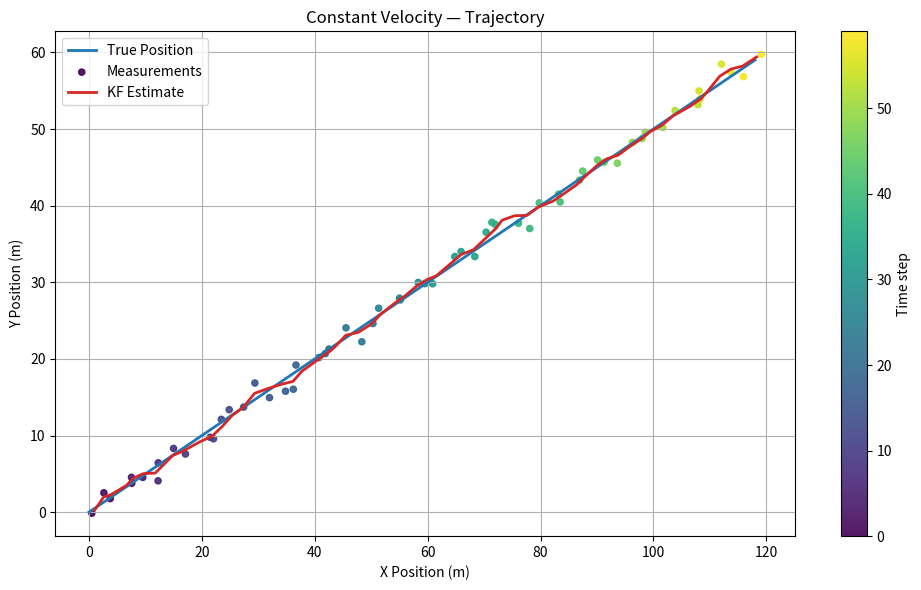
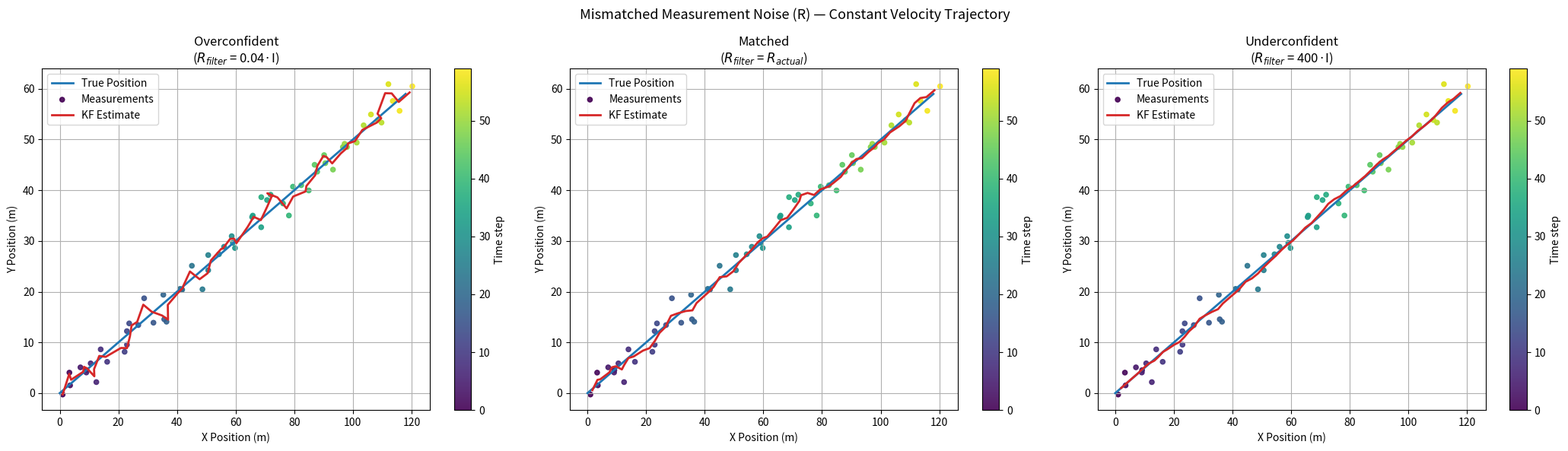
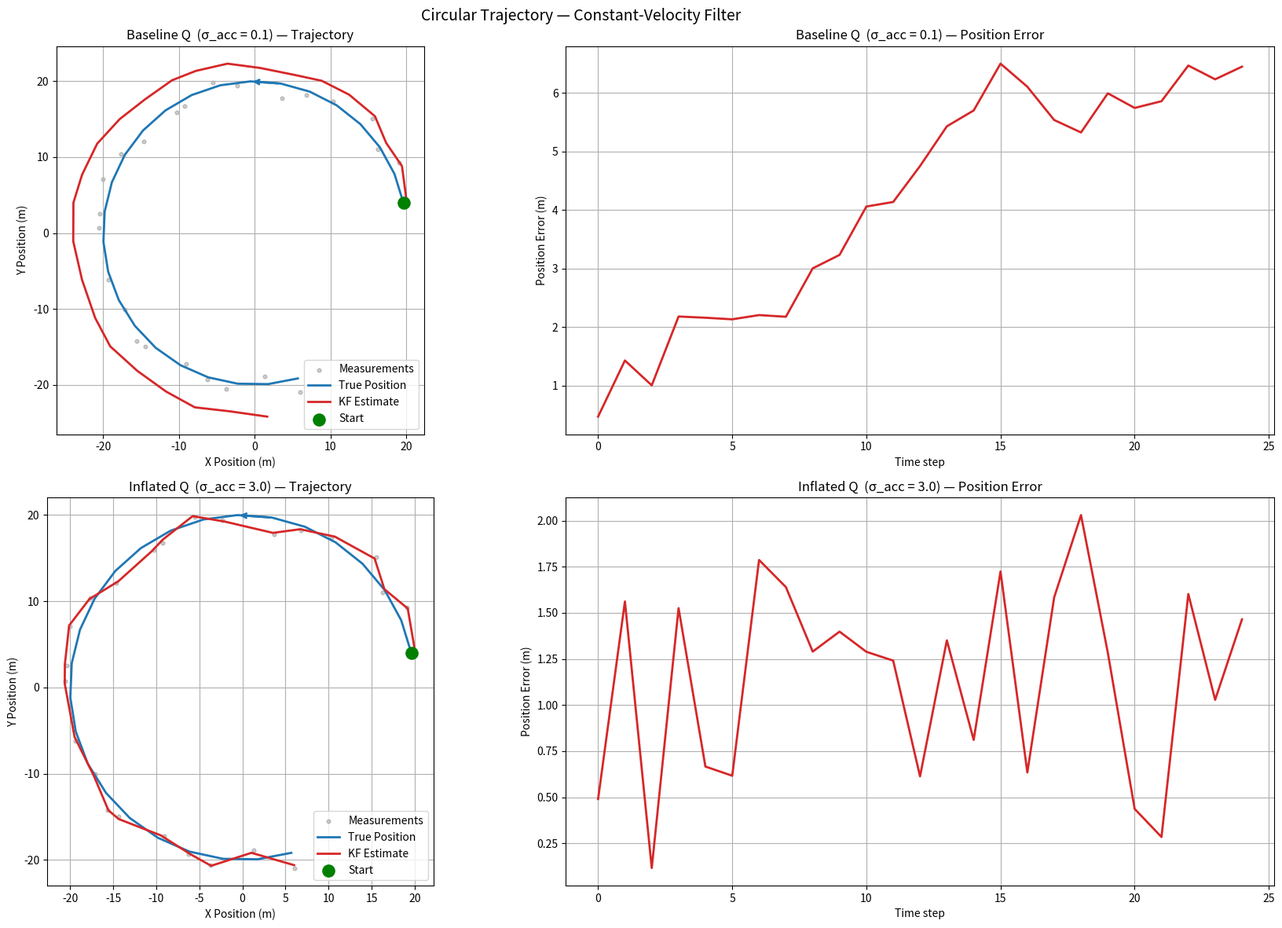
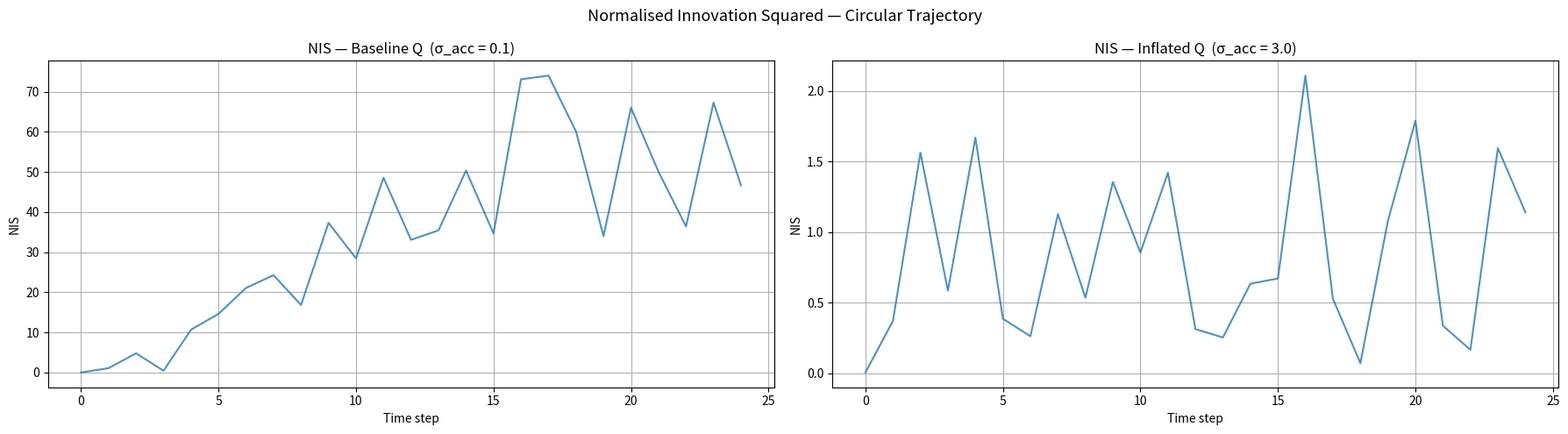
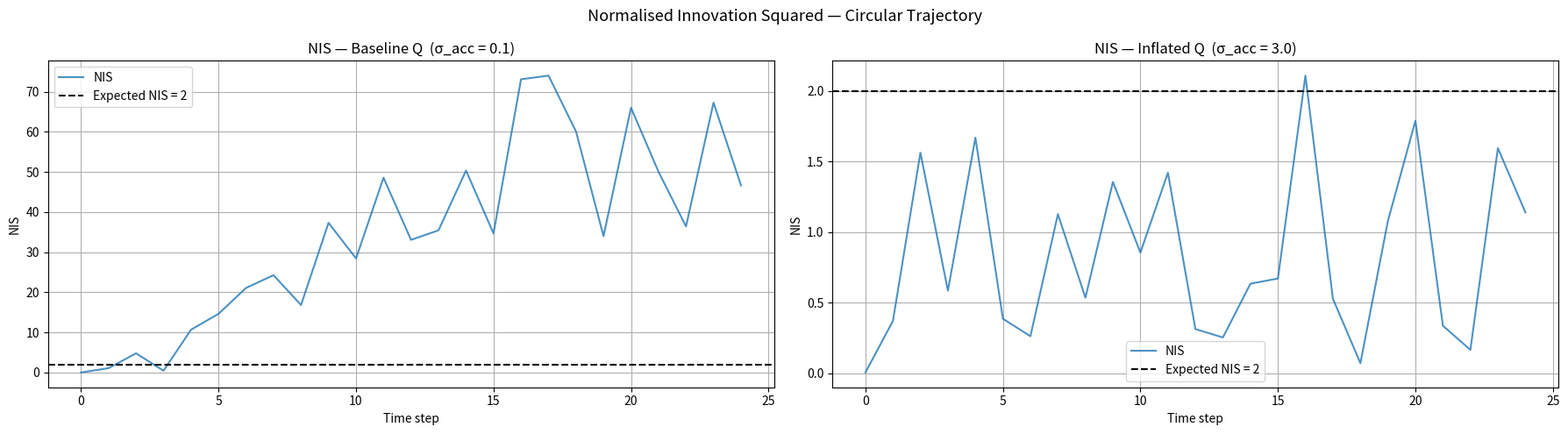

The script that saved these images, in order:
import numpy as np
import matplotlib.pyplot as plt

# Core Kalman filter functions — from kalman_filter.ipynb

def predict(x, P, F, Q):
    x_pred = F @ x
    P_pred = F @ P @ F.T + Q
    return x_pred, P_pred

def update(x_pred, P_pred, z, H, R):
    y = z - H @ x_pred
    S = H @ P_pred @ H.T + R
    K = P_pred @ H.T @ np.linalg.inv(S)
    x_upd = x_pred + K @ y
    I = np.eye(P_pred.shape[0])
    P_upd = (I - K @ H) @ P_pred
    return x_upd, P_upd, y, S

def kalman_filter(true_states, x, P, F, Q, H, R):
    x = x.copy()
    P = P.copy()

    true_positions = []
    measurements = []
    estimates = []
    covariances = []
    predictions = []
    prediction_covariances = []
    nis_log = []
    S_trace_log = []
    S_model_trace_log = []

    for k in range(len(true_states)):
        true_state = true_states[k]
        true_pos = H @ true_state

        noise_std = np.sqrt(R[0, 0])
        z = true_pos + np.random.normal(0, noise_std, size=2)

        x_pred, P_pred = predict(x, P, F, Q)
        predictions.append(x_pred)
        prediction_covariances.append(P_pred)
        x, P, y, S = update(x_pred, P_pred, z, H, R)
        S_model_trace_log.append(np.trace(H @ P_pred @ H.T))
        S_trace_log.append(np.trace(S))

        y = np.atleast_2d(y).reshape(-1, 1)
        nis = (y.T @ np.linalg.solve(S, y)).item()
        nis_log.append(nis)

        true_positions.append(true_pos)
        measurements.append(z)
        estimates.append([x[0], x[2]])
        covariances.append(P)

    return (
        np.array(true_positions), np.array(measurements), np.array(estimates),
        np.array(covariances), np.array(predictions), np.array(prediction_covariances),
        np.array(nis_log), np.array(S_trace_log), np.array(S_model_trace_log)
    )

def kalman_filter_mismatched_R(true_states, x, P, F, Q, H, R_sim, R_filter):
    """Run KF where noise used to generate measurements (R_sim) differs from
    what the filter assumes (R_filter)."""
    x = x.copy()
    P = P.copy()

    true_positions = []
    measurements = []
    estimates = []
    covariances = []
    nis_log = []

    for k in range(len(true_states)):
        true_state = true_states[k]
        true_pos = H @ true_state

        noise_std = np.sqrt(R_sim[0, 0])
        z = true_pos + np.random.normal(0, noise_std, size=2)

        x_pred, P_pred = predict(x, P, F, Q)
        x, P, y, S = update(x_pred, P_pred, z, H, R_filter)

        y = np.atleast_2d(y).reshape(-1, 1)
        nis = (y.T @ np.linalg.solve(S, y)).item()
        nis_log.append(nis)

        true_positions.append(true_pos)
        measurements.append(z)
        estimates.append([x[0], x[2]])
        covariances.append(P)

    return (
        np.array(true_positions), np.array(measurements),
        np.array(estimates), np.array(covariances), np.array(nis_log)
    )

# Trajectory generators — from kalman_filter.ipynb

def constant_velocity_true_position(num_steps, dt, v_x, v_y):
    true_states = []
    for k in range(num_steps):
        t = k * dt
        px = v_x * t
        py = v_y * t
        true_states.append(np.array([px, v_x, py, v_y]))
    return np.array(true_states)

def circular_true_position(num_steps, dt, radius, omega):
    """Uniform circular motion: px = R·cos(ω·t), py = R·sin(ω·t).
    The CV model cannot represent sustained turning, so this is a genuine
    structural limitation rather than a tuning problem."""
    true_states = []
    t = 0.0
    for _ in range(num_steps):
        t += dt
        px =  radius * np.cos(omega * t)
        vx = -radius * omega * np.sin(omega * t)
        py =  radius * np.sin(omega * t)
        vy =  radius * omega * np.cos(omega * t)
        true_states.append(np.array([px, vx, py, vy]))
    return np.array(true_states)

# Baseline parameters

dt = 1.0
num_steps = 60

# Velocities
v_x, v_y = 2.0, 1.0

# Initial state (start exactly on truth for constant-velocity scenarios)
x0 = np.array([0.0, v_x, 0.0, v_y])

# Initial covariance — moderate uncertainty
P0 = np.diag([1.0, 1.0, 1.0, 1.0])

# Process model — constant velocity
F = np.array([[1, dt, 0,  0 ],
              [0,  1, 0,  0 ],
              [0,  0, 1, dt ],
              [0,  0, 0,  1 ]])

# Process noise — sigma_acc = 0.1 m/s^2
sigma_acc = 0.1
q = sigma_acc ** 2
Q = np.array([[dt**4/4, dt**3/2,       0,       0],
              [dt**3/2,   dt**2,       0,       0],
              [      0,       0, dt**4/4, dt**3/2],
              [      0,       0, dt**3/2,   dt**2]]) * q

# Measurement matrix — observe position only
H = np.array([[1, 0, 0, 0],
              [0, 0, 1, 0]])

# Measurement noise — 1 m std
R = np.diag([1.0, 1.0])

np.random.seed(42)
true_states_cv = constant_velocity_true_position(num_steps, dt, v_x, v_y)

true_pos_cv, meas_cv, est_cv, cov_cv, pred_cv, pred_cov_cv, nis_cv, _, _ = kalman_filter(
    true_states_cv, x0, P0, F, Q, H, R
)

time_idx = np.arange(len(meas_cv))

# Trajectory
fig, ax = plt.subplots(figsize=(10, 6))
ax.plot(true_pos_cv[:, 0], true_pos_cv[:, 1],
        color='tab:blue', linewidth=2, label='True Position')
sc = ax.scatter(meas_cv[:, 0], meas_cv[:, 1],
                c=time_idx, cmap='viridis', s=20, alpha=0.9, label='Measurements')
ax.plot(est_cv[:, 0], est_cv[:, 1],
        color='tab:red', linewidth=2, label='KF Estimate')
cbar = fig.colorbar(sc, ax=ax)
cbar.set_label('Time step')
ax.set_title('Constant Velocity — Trajectory')
ax.set_xlabel('X Position (m)')
ax.set_ylabel('Y Position (m)')
ax.grid(True)
ax.autoscale()
ax.legend()
plt.tight_layout()
plt.show()

rmse_cv = np.sqrt(np.mean(np.sum((est_cv - true_pos_cv) ** 2, axis=1)))
print(f'RMSE: {rmse_cv:.4f} m')
print(f'Mean NIS: {np.mean(nis_cv):.3f}  (expected ≈ {H.shape[0]})')

R_actual       = np.diag([4.0,   4.0  ])
R_overconfident = np.diag([0.04,  0.04 ])
R_matched       = np.diag([4.0,   4.0  ])
R_underconfident = np.diag([400.0, 400.0])

cases_r = [
    ('Overconfident\n($R_{filter}$ = 0.04·I)',   R_actual, R_overconfident),
    ('Matched\n($R_{filter}$ = $R_{actual}$)',    R_actual, R_matched),
    ('Underconfident\n($R_{filter}$ = 400·I)',    R_actual, R_underconfident),
]

fig, axes = plt.subplots(1, 3, figsize=(21, 6))

for ax, (title, R_sim, R_filt) in zip(axes, cases_r):
    np.random.seed(42)
    true_pos_r, meas_r, est_r, _, _ = kalman_filter_mismatched_R(
        true_states_cv, x0, P0, F, Q, H, R_sim, R_filt
    )
    time_idx_r = np.arange(len(meas_r))
    ax.plot(true_pos_r[:, 0], true_pos_r[:, 1],
            color='tab:blue', linewidth=2, label='True Position')
    sc = ax.scatter(meas_r[:, 0], meas_r[:, 1],
                    c=time_idx_r, cmap='viridis', s=20, alpha=0.9, label='Measurements')
    ax.plot(est_r[:, 0], est_r[:, 1],
            color='tab:red', linewidth=2, label='KF Estimate')
    cbar = fig.colorbar(sc, ax=ax)
    cbar.set_label('Time step')
    ax.set_title(title)
    ax.set_xlabel('X Position (m)')
    ax.set_ylabel('Y Position (m)')
    ax.grid(True)
    ax.autoscale()
    ax.legend()

plt.suptitle('Mismatched Measurement Noise (R) — Constant Velocity Trajectory', fontsize=13)
plt.tight_layout()
plt.show()

# Circular trajectory parameters
# omega=0.2 rad/s → centripetal acc = 0.8 m/s², 8x sigma_acc — filter clearly can't keep up
# 25 steps covers ~0.8 of a circle, enough to see lag develop without looping back
num_steps_circ = 25
radius = 20.0
omega  = 0.2

# Initial state: position at t=0 on the circle, moving tangentially
x0_circ = np.array([radius, 0.0, 0.0, radius * omega])

true_states_circ = circular_true_position(num_steps_circ, dt, radius, omega)

# Inflated Q — sigma_acc = 3.0
sigma_acc_inflated = 3.0
q_infl = sigma_acc_inflated ** 2
Q_inflated = np.array([[dt**4/4, dt**3/2,       0,       0],
                        [dt**3/2,   dt**2,       0,       0],
                        [      0,       0, dt**4/4, dt**3/2],
                        [      0,       0, dt**3/2,   dt**2]]) * q_infl

# Run baseline Q
np.random.seed(42)
true_pos_cb, meas_cb, est_cb, _, _, _, nis_cb, _, _ = kalman_filter(
    true_states_circ, x0_circ, P0, F, Q, H, R
)

# Run inflated Q (same seed so same measurements)
np.random.seed(42)
true_pos_ci, meas_ci, est_ci, _, _, _, nis_ci, _, _ = kalman_filter(
    true_states_circ, x0_circ, P0, F, Q_inflated, H, R
)

print(f'Baseline Q  — Mean NIS: {np.mean(nis_cb):.3f}')
print(f'Inflated Q  — Mean NIS: {np.mean(nis_ci):.3f}')
print(f'Expected NIS ≈ {H.shape[0]}')

# 2x2 layout: left column = trajectory, right column = position error
# Top row = baseline Q, bottom row = inflated Q
fig, axes = plt.subplots(2, 2, figsize=(18, 12))

time_idx_c = np.arange(num_steps_circ)

cases = [
    (est_cb, meas_cb, true_pos_cb, nis_cb, f'Baseline Q  (σ_acc = {sigma_acc})',           axes[0]),
    (est_ci, meas_ci, true_pos_ci, nis_ci, f'Inflated Q  (σ_acc = {sigma_acc_inflated})',  axes[1]),
]

for (est, meas, true_pos, nis, label, row_axes) in cases:
    ax_traj, ax_err = row_axes

    # --- Trajectory ---
    ax_traj.scatter(meas[:, 0], meas[:, 1],
                    color='grey', s=12, alpha=0.4, label='Measurements', zorder=1)
    ax_traj.plot(true_pos[:, 0], true_pos[:, 1],
                 color='tab:blue', linewidth=2, label='True Position', zorder=2)
    ax_traj.plot(est[:, 0], est[:, 1],
                 color='tab:red', linewidth=2, label='KF Estimate', zorder=3)
    ax_traj.scatter(true_pos[0, 0], true_pos[0, 1],
                    color='green', s=120, zorder=5, label='Start')

    mid = len(true_pos) // 4
    ax_traj.annotate('',
                     xy=true_pos[mid + 1],
                     xytext=true_pos[mid],
                     arrowprops=dict(arrowstyle='->', color='tab:blue', lw=2))

    ax_traj.set_aspect('equal')
    ax_traj.set_title(f'{label} — Trajectory')
    ax_traj.set_xlabel('X Position (m)')
    ax_traj.set_ylabel('Y Position (m)')
    ax_traj.grid(True)
    ax_traj.legend()

    # --- Position error ---
    error = np.linalg.norm(est - true_pos, axis=1)
    ax_err.plot(time_idx_c, error, color='tab:red', linewidth=2)
    ax_err.set_title(f'{label} — Position Error')
    ax_err.set_xlabel('Time step')
    ax_err.set_ylabel('Position Error (m)')
    ax_err.grid(True)

plt.suptitle('Circular Trajectory — Constant-Velocity Filter', fontsize=14)
plt.tight_layout()
plt.show()

# NIS plots — without reference line
fig, axes = plt.subplots(1, 2, figsize=(18, 5))

time_idx_c = np.arange(num_steps_circ)

for ax, (nis, title) in zip(axes, [
    (nis_cb, f'NIS — Baseline Q  (σ_acc = {sigma_acc})'),
    (nis_ci, f'NIS — Inflated Q  (σ_acc = {sigma_acc_inflated})'),
]):
    ax.plot(time_idx_c, nis, color='tab:blue', linewidth=1.5, alpha=0.8)
    ax.set_title(title)
    ax.set_xlabel('Time step')
    ax.set_ylabel('NIS')
    ax.grid(True)

plt.suptitle('Normalised Innovation Squared — Circular Trajectory', fontsize=13)
plt.tight_layout()
plt.show()

# NIS plots — with chi-squared reference line at y = 2 (expected NIS for 2D measurements)
fig, axes = plt.subplots(1, 2, figsize=(18, 5))

time_idx_c = np.arange(num_steps_circ)

for ax, (nis, title) in zip(axes, [
    (nis_cb, f'NIS — Baseline Q  (σ_acc = {sigma_acc})'),
    (nis_ci, f'NIS — Inflated Q  (σ_acc = {sigma_acc_inflated})'),
]):
    ax.plot(time_idx_c, nis, color='tab:blue', linewidth=1.5, alpha=0.8, label='NIS')
    ax.axhline(y=2, color='black', linestyle='--', linewidth=1.5, label='Expected NIS = 2')
    ax.set_title(title)
    ax.set_xlabel('Time step')
    ax.set_ylabel('NIS')
    ax.grid(True)
    ax.legend()

plt.suptitle('Normalised Innovation Squared — Circular Trajectory', fontsize=13)
plt.tight_layout()
plt.show()
